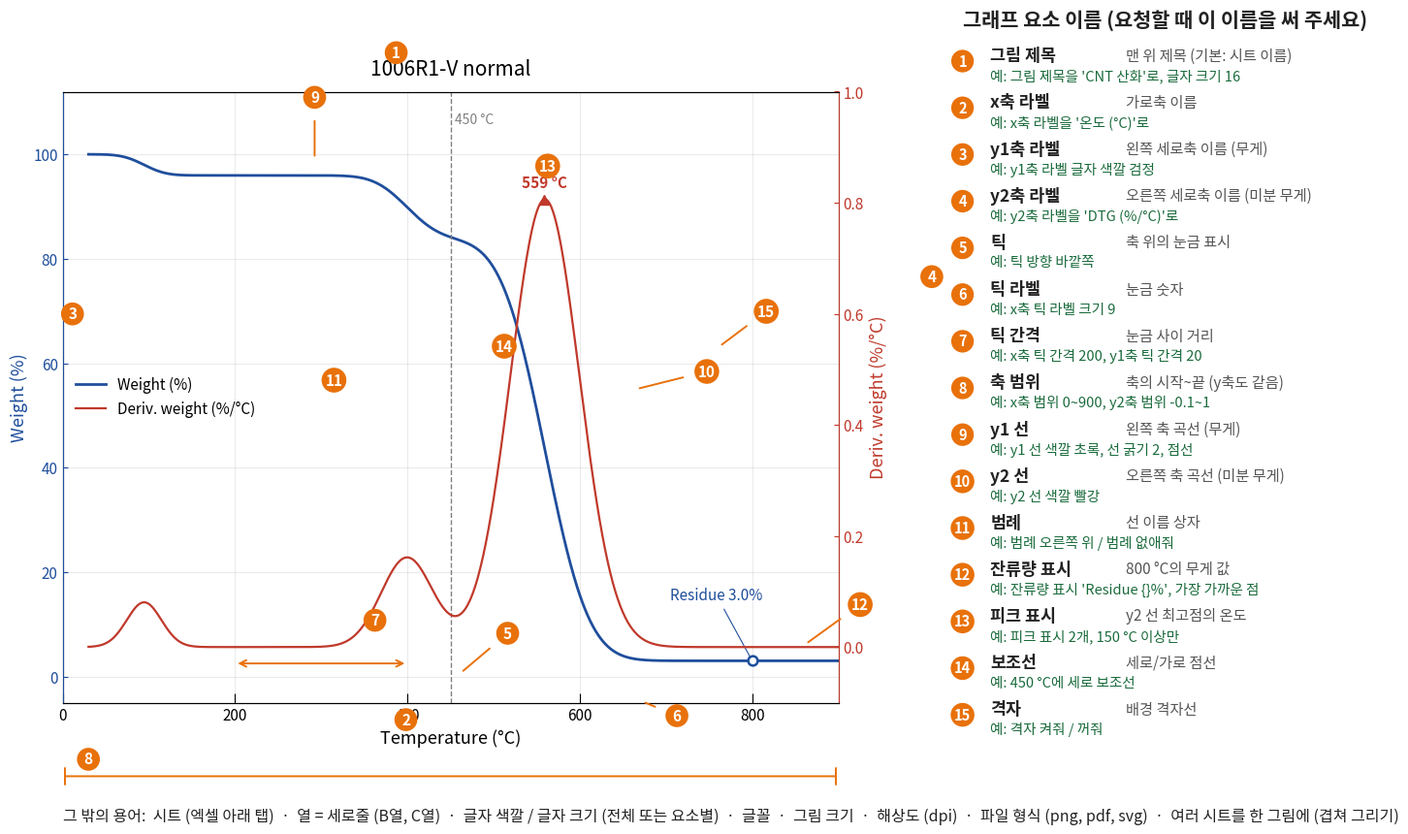

Generate this figure with matplotlib: (Note: this script raises an exception after producing the figure.)
"""Draw guide_ko.png: a TGA plot with every part numbered and named in Korean.

The names here are the SAME words used in AGENT.md, so a request written with
these words maps to exactly one setting.
"""
from pathlib import Path

import matplotlib
matplotlib.use("Agg")
import matplotlib.pyplot as plt
import logging
import numpy as np
logging.getLogger("matplotlib.font_manager").setLevel(logging.ERROR)
from matplotlib import font_manager

for fp in font_manager.findSystemFonts():
    if "nanum" in fp.lower() or "malgun" in fp.lower():
        font_manager.fontManager.addfont(fp)
names = {f.name for f in font_manager.fontManager.ttflist}
for f in ("Malgun Gothic", "AppleGothic", "NanumGothic", "Noto Sans CJK KR"):
    if f in names:
        plt.rcParams["font.family"] = [f, "DejaVu Sans"]
        break
plt.rcParams["axes.unicode_minus"] = False

# ---------------------------------------------------------------- data
T = np.arange(30, 901, 1.0)
rate = (4 * np.exp(-0.5 * ((T - 95) / 20) ** 2) / (20 * 2.5066)
        + 12 * np.exp(-0.5 * ((T - 400) / 30) ** 2) / (30 * 2.5066)
        + 80 * np.exp(-0.5 * ((T - 560) / 40) ** 2) / (40 * 2.5066))
W = 100 - np.cumsum(rate) * 97 / rate.sum()
D = -np.gradient(W, T)

BLUE, RED, INK, MARK = "#1f4e9c", "#c0392b", "#222222", "#e8710a"

fig = plt.figure(figsize=(16, 9), dpi=150)
ax1 = fig.add_axes([0.075, 0.17, 0.50, 0.70])
ax2 = ax1.twinx()
l1, = ax1.plot(T, W, color=BLUE, lw=2, label="Weight (%)")
l2, = ax2.plot(T, D, color=RED, lw=1.6, label="Deriv. weight (%/°C)")
ax1.set_xlim(0, 900); ax1.set_ylim(-5, 112); ax2.set_ylim(-0.1, 1.0)
ax1.set_xticks(range(0, 901, 200))
ax1.set_xlabel("Temperature (°C)", fontsize=13)
ax1.set_ylabel("Weight (%)", color=BLUE, fontsize=13)
ax2.set_ylabel("Deriv. weight (%/°C)", color=RED, fontsize=13)
ax1.tick_params(axis="y", colors=BLUE, direction="in", labelsize=11)
ax2.tick_params(axis="y", colors=RED, direction="in", labelsize=11)
ax1.tick_params(axis="x", direction="in", labelsize=11, length=7)
ax2.spines["left"].set_color(BLUE); ax2.spines["right"].set_color(RED)
ax1.grid(True, alpha=0.25)
ax1.set_title("1006R1-V normal", fontsize=15, pad=12)
leg = ax1.legend(handles=[l1, l2], loc="center left", frameon=False, fontsize=11)

# residue + peak + vertical guide line
i8 = np.argmin(abs(T - 800))
ax1.plot([800], [W[i8]], "o", ms=7, mfc="white", mec=BLUE, mew=1.8, zorder=5)
res = ax1.annotate(f"Residue {W[i8]:.1f}%", xy=(800, W[i8]), xytext=(8, 45),
                   textcoords="offset points", ha="right", fontsize=11, color=BLUE,
                   arrowprops=dict(arrowstyle="-", color=BLUE, lw=0.8))
ip = np.argmax(D)
ax2.plot([T[ip]], [D[ip]], "^", ms=7, color=RED)
pk = ax2.annotate(f"{T[ip]:.0f} °C", xy=(T[ip], D[ip]), xytext=(0, 9), textcoords="offset points",
                  ha="center", fontsize=11, color=RED, fontweight="bold")
ax1.axvline(450, color="gray", lw=1, ls="--")
ax1.text(455, 108, "450 °C", color="gray", fontsize=10, va="top")

fig.canvas.draw()
rend = fig.canvas.get_renderer()
inv = fig.transFigure.inverted()


def bbox(artist):
    b = artist.get_window_extent(rend)
    (x0, y0), (x1, y1) = inv.transform([(b.x0, b.y0), (b.x1, b.y1)])
    return x0, y0, x1, y1


def badge(n, x, y, target=None, coords="figure fraction"):
    """Numbered circle at figure coords (x, y), optionally with a line to target."""
    kw = dict(arrowprops=dict(arrowstyle="-", color=MARK, lw=1.4, shrinkA=9, shrinkB=2)) if target else {}
    fig.add_artist(matplotlib.text.Annotation(
        str(n), xy=target if target else (x, y), xycoords=coords if target else "figure fraction",
        xytext=(x, y), textcoords="figure fraction", ha="center", va="center",
        fontsize=11, fontweight="bold", color="white", zorder=20,
        bbox=dict(boxstyle="circle,pad=0.25", fc=MARK, ec="none"), **kw))


def data_to_fig(ax, x, y):
    return tuple(inv.transform(ax.transData.transform((x, y))))


x0, y0, x1, y1 = bbox(ax1.title);          badge(1, x0 - 0.018, (y0 + y1) / 2)
x0, y0, x1, y1 = bbox(ax1.xaxis.label);    badge(2, x0 - 0.018, (y0 + y1) / 2)
x0, y0, x1, y1 = bbox(ax1.yaxis.label);    badge(3, (x0 + x1) / 2, y1 + 0.025)
x0, y0, x1, y1 = bbox(ax2.yaxis.label);    badge(4, (x0 + x1) / 2, y1 + 0.025)
# 5 tick mark, 6 tick label, 7 tick spacing
badge(5, *[a + b for a, b in zip(data_to_fig(ax1, 400, -5), (0.03, 0.06))], target=data_to_fig(ax1, 400, -2.5))
lab600 = [t for t in ax1.get_xticklabels() if t.get_text() == "600"][0]
x0, y0, x1, y1 = bbox(lab600);             badge(6, x1 + 0.02, y0 - 0.012, target=((x0 + x1) / 2 + 0.006, y0 + 0.004))
p200, p400 = data_to_fig(ax1, 200, 2.5), data_to_fig(ax1, 400, 2.5)
fig.add_artist(matplotlib.patches.FancyArrowPatch(p200, p400, transform=fig.transFigure,
                                                  arrowstyle="<->", mutation_scale=12, color=MARK, lw=1.4))
badge(7, (p200[0] + p400[0]) / 2, p200[1] + 0.03)
# 8 axis range (x)
xa, _ = data_to_fig(ax1, 0, 0); xb, _ = data_to_fig(ax1, 900, 0)
yb = bbox(ax1.xaxis.label)[1] - 0.035
fig.add_artist(matplotlib.patches.FancyArrowPatch((xa, yb), (xb, yb), transform=fig.transFigure,
                                                  arrowstyle="|-|", mutation_scale=6, color=MARK, lw=1.4))
badge(8, xa - 0.018, yb)
# 9 y1 line, 10 y2 line
badge(9, *[a + b for a, b in zip(data_to_fig(ax1, 230, W[200]), (0, 0.07))], target=data_to_fig(ax1, 230, W[200]))
pt = (T[ip] + 45, D[ip + 45])
badge(10, *[a + b for a, b in zip(data_to_fig(ax2, *pt), (0.045, 0.02))], target=data_to_fig(ax2, *pt))
x0, y0, x1, y1 = bbox(leg);                badge(11, x1 + 0.012, (y0 + y1) / 2)
tb = res.get_window_extent(rend)             # text only, not the arrow
(x0, y0), (x1, y1) = inv.transform([(tb.x0, tb.y0), (tb.x1, tb.y1)])
pr = data_to_fig(ax1, 800, W[i8])
badge(12, pr[0] + 0.035, pr[1] + 0.045, target=pr)
x0, y0, x1, y1 = bbox(pk);                 badge(13, x0 - 0.018, (y0 + y1) / 2)
badge(14, *data_to_fig(ax1, 450, 60))
badge(15, *[a + b for a, b in zip(data_to_fig(ax1, 700, 60), (0.03, 0.04))], target=data_to_fig(ax1, 700, 60))

# ---------------------------------------------------------------- legend panel
items = [
    ("그림 제목", "맨 위 제목 (기본: 시트 이름)", "그림 제목을 'CNT 산화'로, 글자 크기 16"),
    ("x축 라벨", "가로축 이름", "x축 라벨을 '온도 (°C)'로"),
    ("y1축 라벨", "왼쪽 세로축 이름 (무게)", "y1축 라벨 글자 색깔 검정"),
    ("y2축 라벨", "오른쪽 세로축 이름 (미분 무게)", "y2축 라벨을 'DTG (%/°C)'로"),
    ("틱", "축 위의 눈금 표시", "틱 방향 바깥쪽"),
    ("틱 라벨", "눈금 숫자", "x축 틱 라벨 크기 9"),
    ("틱 간격", "눈금 사이 거리", "x축 틱 간격 200, y1축 틱 간격 20"),
    ("축 범위", "축의 시작~끝 (y축도 같음)", "x축 범위 0~900, y2축 범위 -0.1~1"),
    ("y1 선", "왼쪽 축 곡선 (무게)", "y1 선 색깔 초록, 선 굵기 2, 점선"),
    ("y2 선", "오른쪽 축 곡선 (미분 무게)", "y2 선 색깔 빨강"),
    ("범례", "선 이름 상자", "범례 오른쪽 위 / 범례 없애줘"),
    ("잔류량 표시", "800 °C의 무게 값", "잔류량 표시 'Residue {}%', 가장 가까운 점"),
    ("피크 표시", "y2 선 최고점의 온도", "피크 표시 2개, 150 °C 이상만"),
    ("보조선", "세로/가로 점선", "450 °C에 세로 보조선"),
    ("격자", "배경 격자선", "격자 켜줘 / 꺼줘"),
]
px, py = 0.655, 0.905
fig.text(px, py + 0.04, "그래프 요소 이름 (요청할 때 이 이름을 써 주세요)", fontsize=15, fontweight="bold", color=INK)
dy = 0.0535
for k, (name, what, ex) in enumerate(items, 1):
    y = py - (k - 1) * dy
    fig.text(px, y, str(k), fontsize=10.5, fontweight="bold", color="white", ha="center", va="center",
             bbox=dict(boxstyle="circle,pad=0.25", fc=MARK, ec="none"))
    fig.text(px + 0.018, y + 0.006, name, fontsize=12.5, fontweight="bold", color=INK, va="center")
    fig.text(px + 0.105, y + 0.006, what, fontsize=11, color="#555555", va="center")
    fig.text(px + 0.018, y - 0.017, "예: " + ex, fontsize=10.5, color="#1a6b3c", va="center")

fig.text(0.075, 0.035,
         "그 밖의 용어:  시트 (엑셀 아래 탭)  ·  열 = 세로줄 (B열, C열)  ·  글자 색깔 / 글자 크기 (전체 또는 요소별)  ·  "
         "글꼴  ·  그림 크기  ·  해상도 (dpi)  ·  파일 형식 (png, pdf, svg)  ·  여러 시트를 한 그림에 (겹쳐 그리기)",
         fontsize=11.5, color=INK)

out = Path(__file__).with_name("guide_ko.png")
fig.savefig(out, dpi=150)
print("wrote", out)
